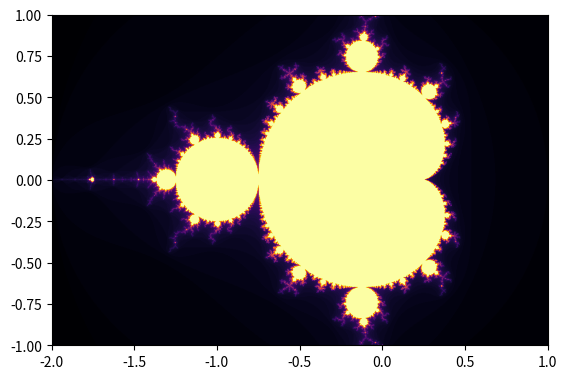

Recreate this plot in Python.
import numpy as np
import matplotlib.pyplot as plt

colum = 1000
filas = 1000 

def divergencia(re, imagin, maxIter):
    c = complex(re, imagin)
    z = 0.0j

    for i in range(maxIter):
        z = z*z + c

        if z.real*z.real + z.imag*z.imag >= 4:
            return i
    return maxIter

planoImag = np.zeros([colum, filas])

for indiceF, re in enumerate(np.linspace(-2, 1, num=filas)):
    for indiceC, im in enumerate(np.linspace(-1, 1, num=colum)):
        planoImag[indiceC, indiceF] = divergencia(re, im, 100)

plt.figure(dpi=100)
plt.imshow(planoImag, cmap='inferno', extent=[-2,1,-1,1])
plt.show()